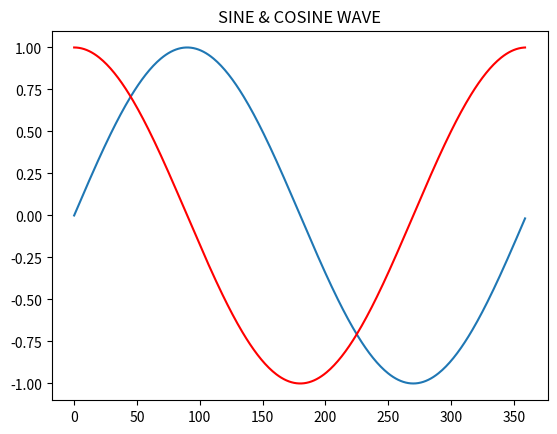

Here is the Python script that generated this plot:
import math
import matplotlib.pyplot as plt
# math 및 matplotlib import

x = []
y = []
z = []
# 빈 리스트 x, y, z 초기화

for angle in range(360):
    x.append(angle) # x 리스트에 0 ~ 359 값 추가
    z.append(math.cos(math.radians(angle))) # z 리스트에 0 ~ 359 cos 값 추가
    y.append(math.sin(math.radians(angle))) # y 리스트에 0 ~ 359 sin 값 추가

plt.plot(x, y) # x, y 좌표 데이터 생성
plt.plot(x, z, 'r-') # x, z 좌표 데이터 생성 후 red 색상 지정
plt.title("SINE & COSINE WAVE") # 그래프 타이틀 SINE & COSINE WAVE 지정
plt.show() # 그래프 출력